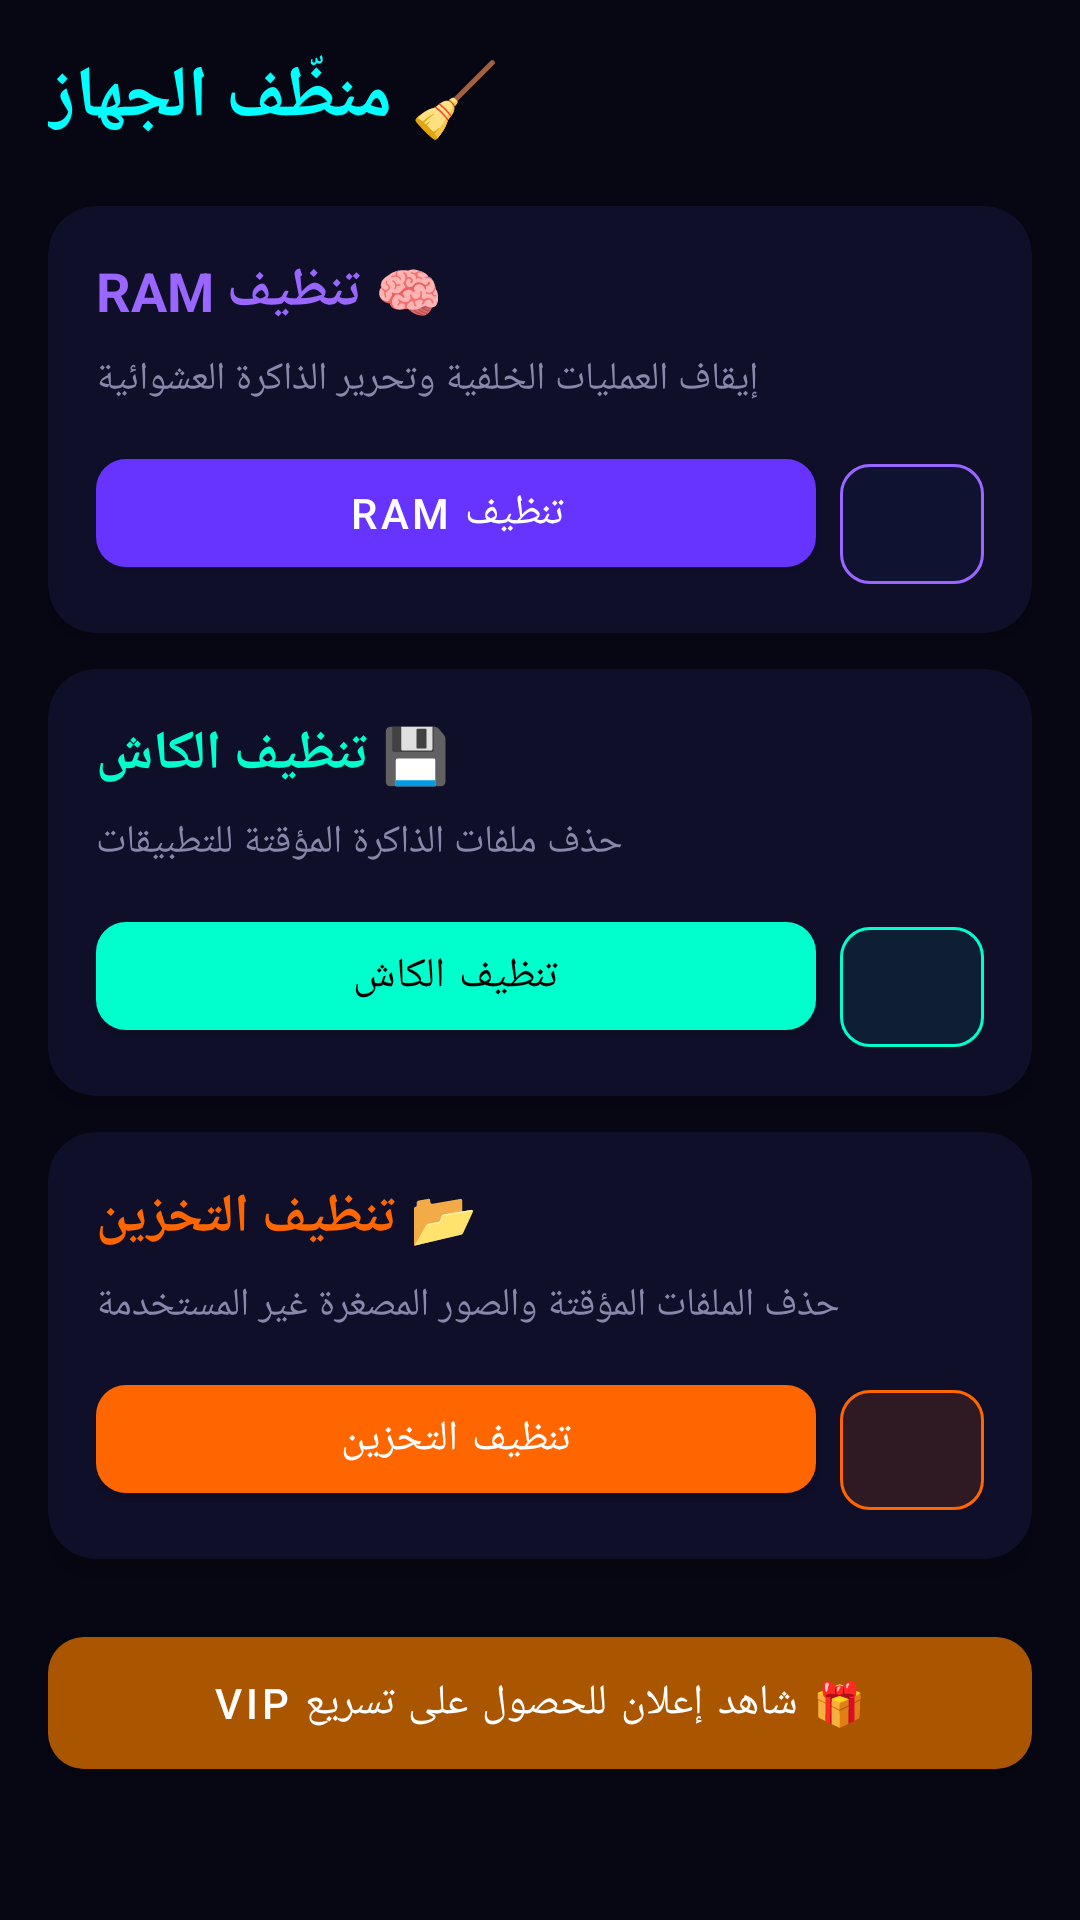

Here is an Android app screen rendered from its layout file. Give the layout XML and the strings, colors and styles it references.
<!-- AndroidManifest.xml: application theme Theme.GIXTool -->
<!-- res/layout/fragment_cleaner.xml -->
<?xml version="1.0" encoding="utf-8"?>
<ScrollView xmlns:android="http://schemas.android.com/apk/res/android"
    xmlns:app="http://schemas.android.com/apk/res-auto"
    android:layout_width="match_parent"
    android:layout_height="match_parent"
    android:background="@color/bg_dark">

    <LinearLayout
        android:layout_width="match_parent"
        android:layout_height="wrap_content"
        android:orientation="vertical"
        android:padding="16dp">

        <TextView
            android:layout_width="wrap_content"
            android:layout_height="wrap_content"
            android:text="🧹 منظّف الجهاز"
            android:textColor="#00FFFF"
            android:textSize="24sp"
            android:textStyle="bold"
            android:layout_marginBottom="20dp" />

        <ProgressBar
            android:id="@+id/progressBar"
            android:layout_width="wrap_content"
            android:layout_height="wrap_content"
            android:layout_gravity="center"
            android:visibility="gone"
            android:layout_marginBottom="12dp" />

        
        <androidx.cardview.widget.CardView
            android:id="@+id/resultCard"
            android:layout_width="match_parent"
            android:layout_height="wrap_content"
            android:layout_marginBottom="16dp"
            android:visibility="gone"
            app:cardBackgroundColor="#1A00FF88"
            app:cardCornerRadius="12dp">
            <LinearLayout android:layout_width="match_parent" android:layout_height="wrap_content" android:orientation="vertical" android:padding="16dp">
                <TextView android:id="@+id/tvResult" android:layout_width="wrap_content" android:layout_height="wrap_content" android:textColor="#00FF88" android:textSize="15sp" android:layout_marginBottom="4dp" />
                <TextView android:id="@+id/tvFreed" android:layout_width="wrap_content" android:layout_height="wrap_content" android:textColor="#00FFFF" android:textSize="22sp" android:textStyle="bold" />
            </LinearLayout>
        </androidx.cardview.widget.CardView>

        
        <androidx.cardview.widget.CardView android:layout_width="match_parent" android:layout_height="wrap_content" android:layout_marginBottom="12dp" app:cardBackgroundColor="@color/bg_card" app:cardCornerRadius="16dp" app:cardElevation="6dp">
            <LinearLayout android:layout_width="match_parent" android:layout_height="wrap_content" android:orientation="vertical" android:padding="16dp">
                <TextView android:layout_width="wrap_content" android:layout_height="wrap_content" android:text="🧠 تنظيف RAM" android:textColor="#9966FF" android:textSize="18sp" android:textStyle="bold" android:layout_marginBottom="8dp" />
                <TextView android:layout_width="wrap_content" android:layout_height="wrap_content" android:text="إيقاف العمليات الخلفية وتحرير الذاكرة العشوائية" android:textColor="#8888AA" android:textSize="13sp" android:layout_marginBottom="12dp" />
                <LinearLayout android:layout_width="match_parent" android:layout_height="wrap_content" android:orientation="horizontal">
                    <com.google.android.material.button.MaterialButton android:id="@+id/btnCleanRam" android:layout_width="0dp" android:layout_weight="1" android:layout_height="48dp" android:text="تنظيف RAM" android:textColor="#FFFFFF" app:backgroundTint="#6633FF" app:cornerRadius="10dp" android:layout_marginEnd="8dp" />
                    <com.google.android.material.button.MaterialButton android:id="@+id/btnInfoRam" android:layout_width="48dp" android:layout_height="48dp" android:text="?" android:textColor="#9966FF" app:backgroundTint="#22113366" app:cornerRadius="10dp" app:strokeColor="#9966FF" app:strokeWidth="1dp" style="@style/Widget.Material3.Button.OutlinedButton" />
                </LinearLayout>
            </LinearLayout>
        </androidx.cardview.widget.CardView>

        
        <androidx.cardview.widget.CardView android:layout_width="match_parent" android:layout_height="wrap_content" android:layout_marginBottom="12dp" app:cardBackgroundColor="@color/bg_card" app:cardCornerRadius="16dp" app:cardElevation="6dp">
            <LinearLayout android:layout_width="match_parent" android:layout_height="wrap_content" android:orientation="vertical" android:padding="16dp">
                <TextView android:layout_width="wrap_content" android:layout_height="wrap_content" android:text="💾 تنظيف الكاش" android:textColor="#00FFCC" android:textSize="18sp" android:textStyle="bold" android:layout_marginBottom="8dp" />
                <TextView android:layout_width="wrap_content" android:layout_height="wrap_content" android:text="حذف ملفات الذاكرة المؤقتة للتطبيقات" android:textColor="#8888AA" android:textSize="13sp" android:layout_marginBottom="12dp" />
                <LinearLayout android:layout_width="match_parent" android:layout_height="wrap_content" android:orientation="horizontal">
                    <com.google.android.material.button.MaterialButton android:id="@+id/btnCleanCache" android:layout_width="0dp" android:layout_weight="1" android:layout_height="48dp" android:text="تنظيف الكاش" android:textColor="#000000" app:backgroundTint="#00FFCC" app:cornerRadius="10dp" android:layout_marginEnd="8dp" />
                    <com.google.android.material.button.MaterialButton android:id="@+id/btnInfoCache" android:layout_width="48dp" android:layout_height="48dp" android:text="?" android:textColor="#00FFCC" app:backgroundTint="#1100FFCC" app:cornerRadius="10dp" app:strokeColor="#00FFCC" app:strokeWidth="1dp" style="@style/Widget.Material3.Button.OutlinedButton" />
                </LinearLayout>
            </LinearLayout>
        </androidx.cardview.widget.CardView>

        
        <androidx.cardview.widget.CardView android:layout_width="match_parent" android:layout_height="wrap_content" android:layout_marginBottom="12dp" app:cardBackgroundColor="@color/bg_card" app:cardCornerRadius="16dp" app:cardElevation="6dp">
            <LinearLayout android:layout_width="match_parent" android:layout_height="wrap_content" android:orientation="vertical" android:padding="16dp">
                <TextView android:layout_width="wrap_content" android:layout_height="wrap_content" android:text="📂 تنظيف التخزين" android:textColor="#FF6600" android:textSize="18sp" android:textStyle="bold" android:layout_marginBottom="8dp" />
                <TextView android:layout_width="wrap_content" android:layout_height="wrap_content" android:text="حذف الملفات المؤقتة والصور المصغرة غير المستخدمة" android:textColor="#8888AA" android:textSize="13sp" android:layout_marginBottom="12dp" />
                <LinearLayout android:layout_width="match_parent" android:layout_height="wrap_content" android:orientation="horizontal">
                    <com.google.android.material.button.MaterialButton android:id="@+id/btnCleanStorage" android:layout_width="0dp" android:layout_weight="1" android:layout_height="48dp" android:text="تنظيف التخزين" android:textColor="#FFFFFF" app:backgroundTint="#FF6600" app:cornerRadius="10dp" android:layout_marginEnd="8dp" />
                    <com.google.android.material.button.MaterialButton android:id="@+id/btnInfoStorage" android:layout_width="48dp" android:layout_height="48dp" android:text="?" android:textColor="#FF6600" app:backgroundTint="#22FF6600" app:cornerRadius="10dp" app:strokeColor="#FF6600" app:strokeWidth="1dp" style="@style/Widget.Material3.Button.OutlinedButton" />
                </LinearLayout>
            </LinearLayout>
        </androidx.cardview.widget.CardView>

        
        <com.google.android.material.button.MaterialButton
            android:id="@+id/btnRewardBoost"
            android:layout_width="match_parent"
            android:layout_height="56dp"
            android:text="🎁 شاهد إعلان للحصول على تسريع VIP"
            android:textColor="#FFFFFF"
            app:backgroundTint="#AA5500"
            app:cornerRadius="12dp"
            android:layout_marginTop="8dp" />

    </LinearLayout>
</ScrollView>
<!-- resources referenced by this layout -->
<resources>
  <color name="bg_card">#0F0F2A</color>
  <color name="bg_dark">#070714</color>
  <style name="Theme.GIXTool" parent="Theme.MaterialComponents.DayNight.NoActionBar">
          <item name="colorPrimary">@color/colorPrimary</item>
          <item name="colorPrimaryVariant">@color/bg_dark</item>
          <item name="colorOnPrimary">@color/bg_dark</item>
          <item name="colorSecondary">@color/orange</item>
          <item name="android:windowBackground">@color/bg_dark</item>
          <item name="android:statusBarColor">@color/bg_dark</item>
          <item name="android:navigationBarColor">@color/bg_card</item>
      </style>
  <color name="colorPrimary">#00FFFF</color>
  <color name="orange">#FF6600</color>
</resources>
